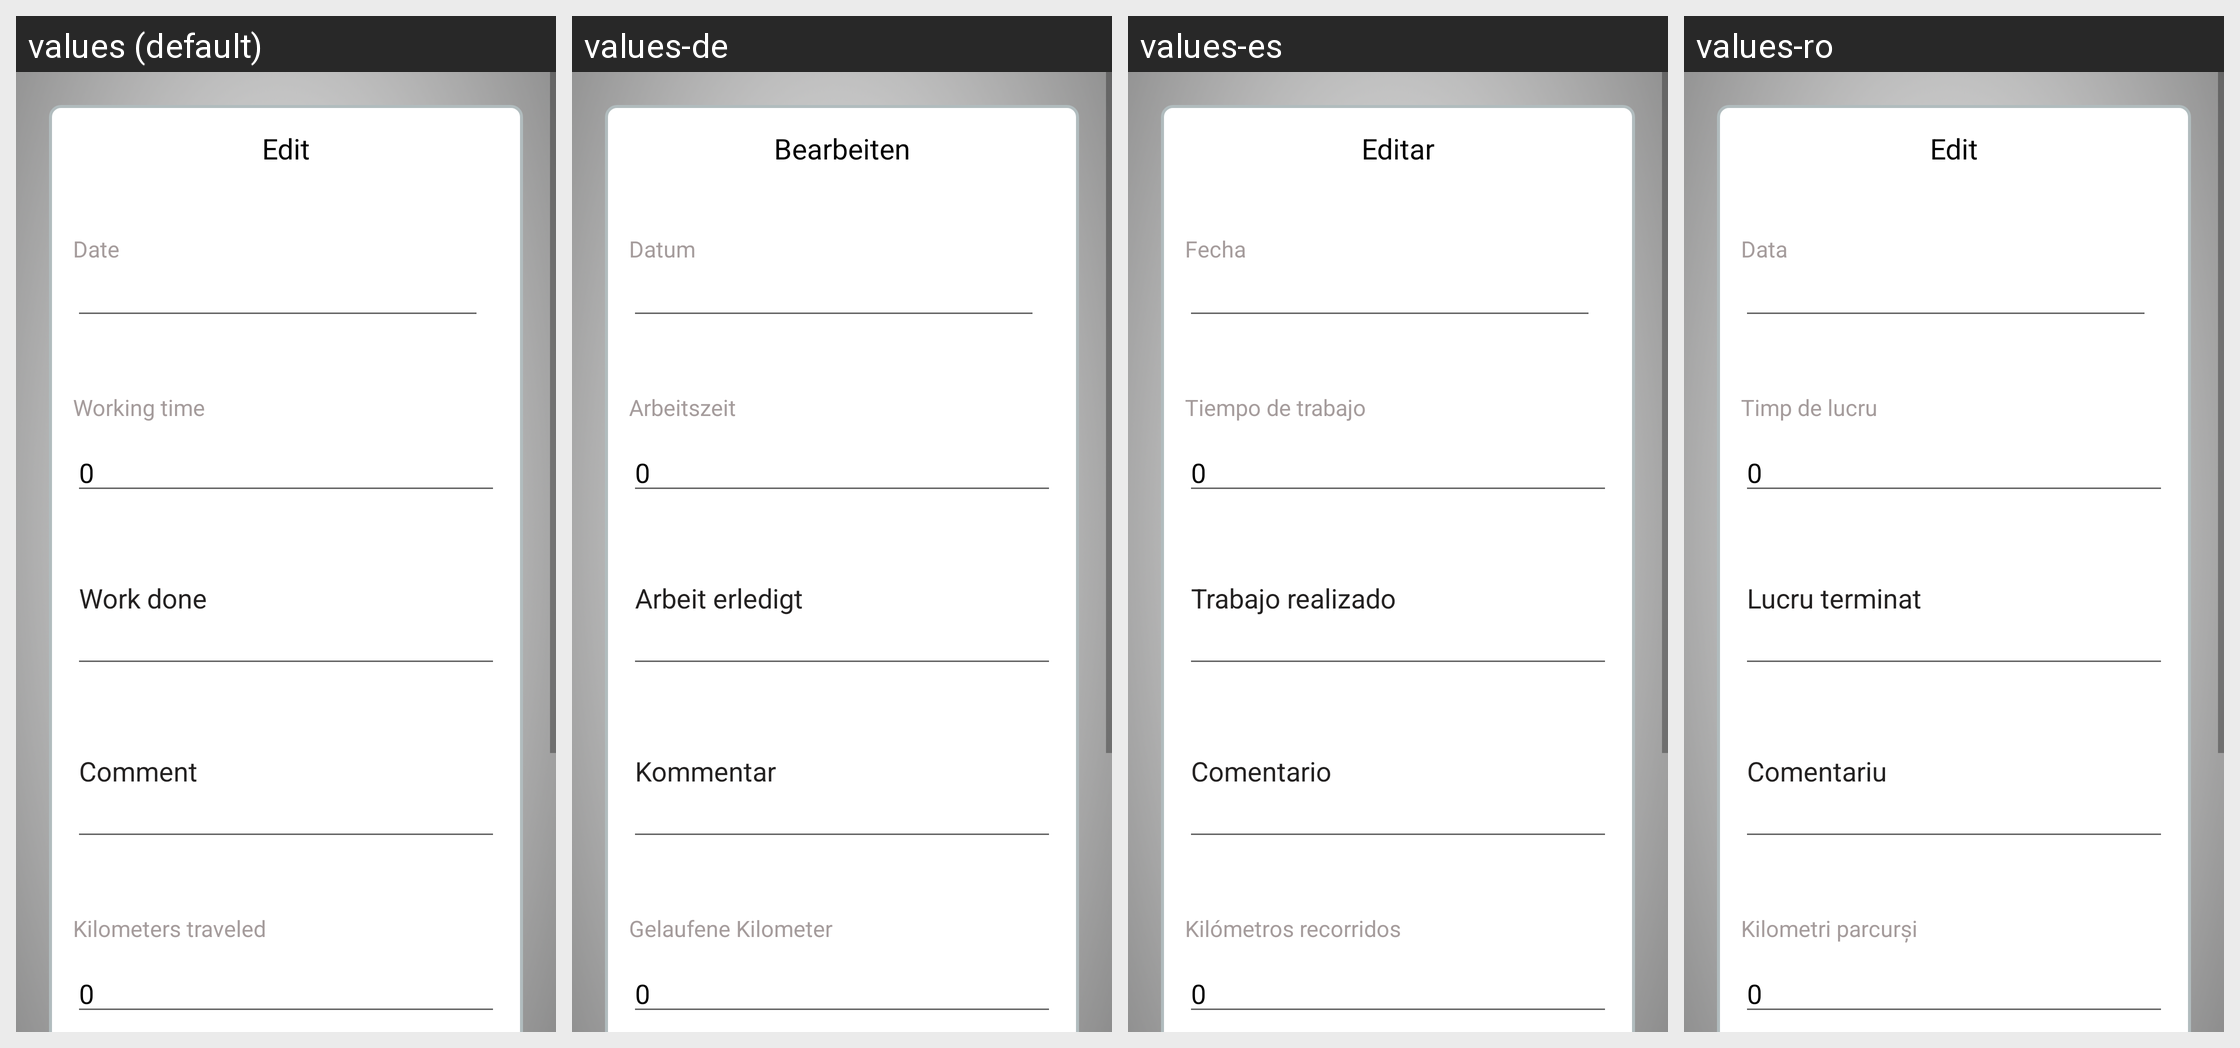

Strings drawn on this Android screen and how each of the app's shown locales translates them:
Android screen res/layout/employee_edit_part.xml rendered under 4 locales, left to right: values (default), values-de, values-es, values-ro. Device: Nexus 5 (rendered at 1080×1920; each locale shown at half size, 540×960, under a caption strip naming it); theme Theme.Workparts.
Other locales in the repository, not shown: values-cs, values-da, values-fi, values-fr, values-it, values-pl, values-pt, values-ru, values-sv, values-zh.
Strings drawn on this screen, with the default value and each locale's value (text and hints the layout hard-codes, and strings that could not be matched under every locale, appear in the picture but are not listed):

edit_part
  values: Edit
  values-de: Bearbeiten
  values-es: Editar
  values-ro: Edit

date
  values: Date
  values-de: Datum
  values-es: Fecha
  values-ro: Data

working_time
  values: Working time
  values-de: Arbeitszeit
  values-es: Tiempo de trabajo
  values-ro: Timp de lucru

_0
  values: 0
  values-de: 0
  values-es: 0
  values-ro: 0

work_done
  values: Work done
  values-de: Arbeit erledigt
  values-es: Trabajo realizado
  values-ro: Lucru terminat

comment
  values: Comment
  values-de: Kommentar
  values-es: Comentario
  values-ro: Comentariu

kilometers_traveled
  values: Kilometers traveled
  values-de: Gelaufene Kilometer
  values-es: Kilómetros recorridos
  values-ro: Kilometri parcurși
